Image classification data set "dataset" (97dantas/CNN-PDS on GitHub). Class labels (2): capela anomalia, chapel normal.

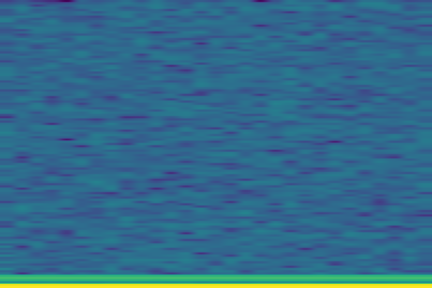
Label: chapel normal

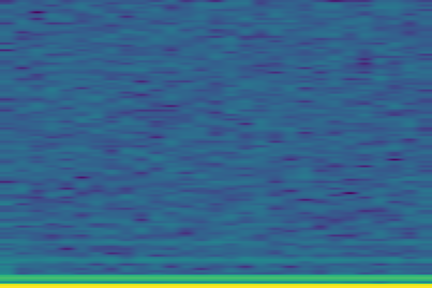
Label: capela anomalia

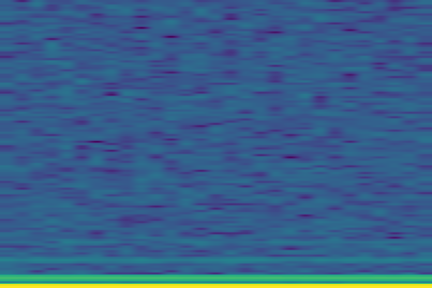
Label: capela anomalia

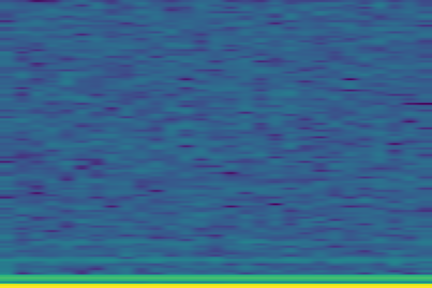
Label: capela anomalia

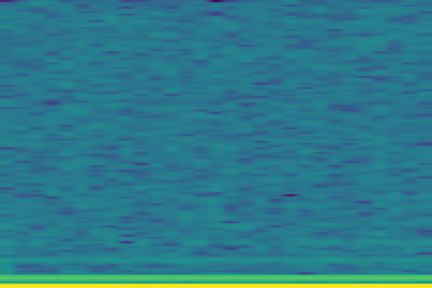
Label: capela anomalia

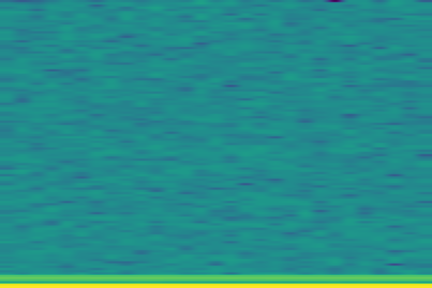
Label: chapel normal
